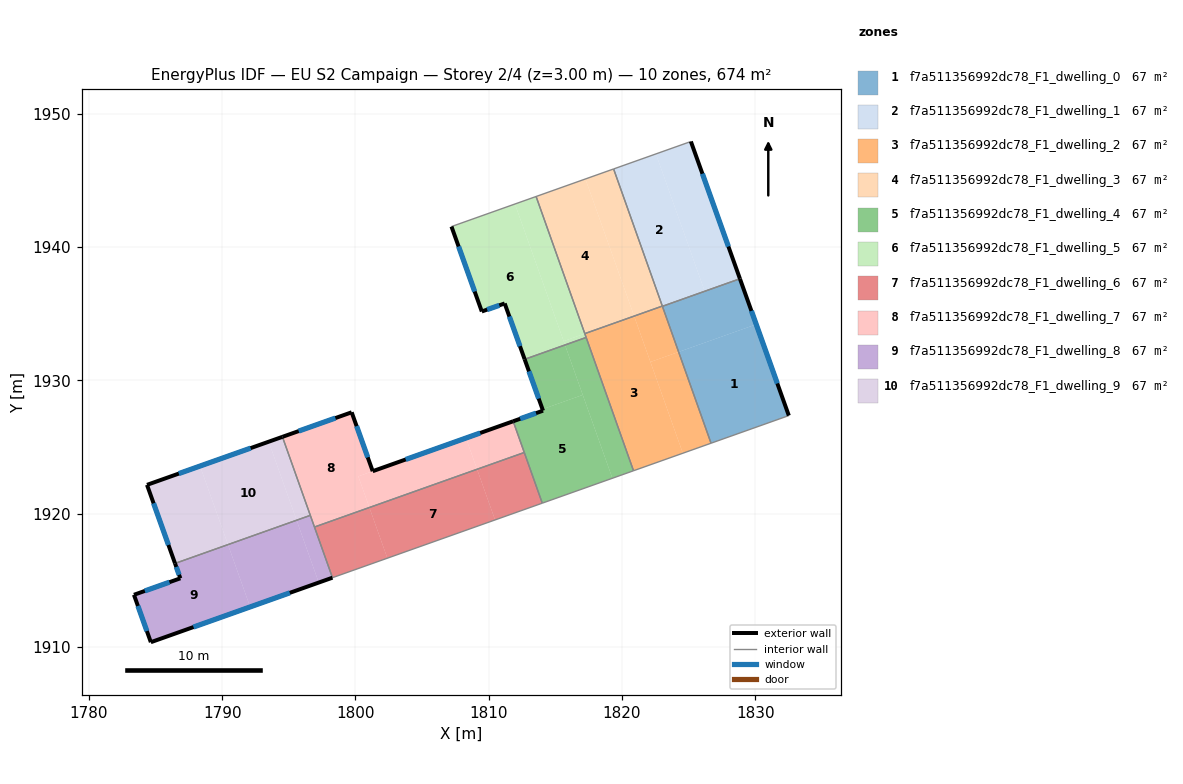
=== STOREY PLAN SPEC (per zone: floor XY polygon, exterior-wall plan segments, windows/doors) ===
zone 1: f7a511356992dc78_F1_dwelling_0  (67.4 m²)
  floor: (1830.07, 1934.20) (1832.52, 1927.36) (1826.68, 1925.28) (1824.25, 1932.13)
  floor: (1828.85, 1937.62) (1830.07, 1934.20) (1824.25, 1932.13) (1823.03, 1935.56)
  exterior wall: (1832.52, 1927.36) – (1828.85, 1937.62)  [10.9 m]
    window: (1831.66, 1929.77) – (1829.71, 1935.21)  [9.2 m²]
  interior walls: 3
zone 2: f7a511356992dc78_F1_dwelling_1  (67.4 m²)
  floor: (1822.54, 1946.99) (1826.20, 1936.70) (1823.03, 1935.57) (1819.37, 1945.86)
  floor: (1825.17, 1947.92) (1828.85, 1937.62) (1823.03, 1935.56) (1823.03, 1935.57) (1826.20, 1936.70) (1822.54, 1946.99)
  exterior wall: (1828.85, 1937.62) – (1825.17, 1947.92)  [10.9 m]
    window: (1827.99, 1940.04) – (1826.03, 1945.50)  [9.2 m²]
  interior walls: 4
zone 3: f7a511356992dc78_F1_dwelling_2  (67.4 m²)
  floor: (1820.91, 1934.82) (1824.57, 1924.53) (1820.86, 1923.22) (1817.21, 1933.51)
  floor: (1823.03, 1935.57) (1824.25, 1932.13) (1822.13, 1931.38) (1820.91, 1934.82)
  floor: (1824.25, 1932.13) (1826.68, 1925.28) (1824.57, 1924.53) (1822.13, 1931.38)
  interior walls: 6
zone 4: f7a511356992dc78_F1_dwelling_3  (67.4 m²)
  floor: (1817.26, 1945.11) (1820.91, 1934.82) (1817.21, 1933.51) (1813.55, 1943.80)
  floor: (1819.37, 1945.86) (1823.03, 1935.57) (1820.91, 1934.82) (1817.26, 1945.11)
  interior walls: 4
zone 5: f7a511356992dc78_F1_dwelling_4  (67.4 m²)
  floor: (1817.06, 1928.91) (1819.28, 1922.65) (1814.02, 1920.79) (1811.84, 1926.93) (1814.07, 1927.73) (1814.04, 1927.84)
  floor: (1817.31, 1933.22) (1820.86, 1923.22) (1819.28, 1922.65) (1815.73, 1932.66)
  floor: (1815.73, 1932.66) (1817.06, 1928.91) (1814.04, 1927.84) (1812.70, 1931.58)
  exterior wall: (1814.07, 1927.73) – (1811.84, 1926.93)  [2.4 m]
    window: (1813.55, 1927.54) – (1812.36, 1927.12)  [2.0 m²]
  exterior wall: (1812.70, 1931.58) – (1814.07, 1927.73)  [4.1 m]
    window: (1813.02, 1930.67) – (1813.75, 1928.63)  [3.5 m²]
  interior walls: 5
zone 6: f7a511356992dc78_F1_dwelling_5  (67.4 m²)
  floor: (1811.97, 1943.23) (1815.73, 1932.66) (1812.70, 1931.58) (1811.20, 1935.77) (1809.48, 1935.17) (1807.21, 1941.54)
  floor: (1813.55, 1943.80) (1817.21, 1933.51) (1815.62, 1932.94) (1811.97, 1943.23)
  floor: (1817.21, 1933.51) (1817.31, 1933.22) (1815.73, 1932.66) (1815.62, 1932.94)
  exterior wall: (1811.20, 1935.77) – (1812.70, 1931.58)  [4.5 m]
    window: (1811.55, 1934.79) – (1812.35, 1932.56)  [3.8 m²]
  exterior wall: (1809.48, 1935.17) – (1811.20, 1935.77)  [1.8 m]
    window: (1809.88, 1935.31) – (1810.80, 1935.63)  [1.5 m²]
  exterior wall: (1807.21, 1941.54) – (1809.48, 1935.17)  [6.8 m]
    window: (1807.74, 1940.04) – (1808.95, 1936.66)  [5.7 m²]
  interior walls: 4
zone 7: f7a511356992dc78_F1_dwelling_6  (67.4 m²)
  floor: (1809.13, 1923.33) (1810.48, 1919.53) (1802.40, 1916.66) (1801.05, 1920.46)
  floor: (1801.05, 1920.46) (1802.40, 1916.66) (1798.28, 1915.19) (1796.92, 1919.00)
  floor: (1812.67, 1924.59) (1814.02, 1920.79) (1810.48, 1919.53) (1809.13, 1923.33)
  interior walls: 4
zone 8: f7a511356992dc78_F1_dwelling_7  (67.4 m²)
  floor: (1799.72, 1927.60) (1801.29, 1923.18) (1800.21, 1922.80) (1801.05, 1920.46) (1796.92, 1919.00) (1794.52, 1925.76)
  floor: (1808.29, 1925.67) (1809.13, 1923.33) (1801.05, 1920.46) (1800.21, 1922.80)
  floor: (1811.84, 1926.93) (1812.67, 1924.59) (1809.13, 1923.33) (1808.29, 1925.67)
  exterior wall: (1799.72, 1927.60) – (1794.52, 1925.76)  [5.5 m]
    window: (1798.50, 1927.17) – (1795.74, 1926.19)  [4.7 m²]
  exterior wall: (1801.29, 1923.18) – (1799.72, 1927.60)  [4.7 m]
    window: (1800.92, 1924.22) – (1800.09, 1926.57)  [4.0 m²]
  exterior wall: (1811.84, 1926.93) – (1801.29, 1923.18)  [11.2 m]
    window: (1809.36, 1926.05) – (1803.77, 1924.06)  [9.4 m²]
  interior walls: 4
zone 9: f7a511356992dc78_F1_dwelling_8  (67.4 m²)
  floor: (1790.44, 1917.68) (1792.10, 1913.00) (1784.65, 1910.35) (1783.38, 1913.91) (1786.86, 1915.15) (1786.46, 1916.26)
  floor: (1795.58, 1919.51) (1797.25, 1914.83) (1792.10, 1913.00) (1790.44, 1917.68)
  floor: (1796.61, 1919.87) (1798.28, 1915.19) (1797.25, 1914.83) (1795.58, 1919.51)
  exterior wall: (1784.65, 1910.35) – (1798.28, 1915.19)  [14.5 m]
    window: (1787.85, 1911.49) – (1795.08, 1914.06)  [12.2 m²]
  exterior wall: (1783.38, 1913.91) – (1784.65, 1910.35)  [3.8 m]
    window: (1783.68, 1913.07) – (1784.35, 1911.19)  [3.2 m²]
  exterior wall: (1786.86, 1915.15) – (1783.38, 1913.91)  [3.7 m]
    window: (1786.04, 1914.86) – (1784.20, 1914.20)  [3.1 m²]
  exterior wall: (1786.46, 1916.26) – (1786.86, 1915.15)  [1.2 m]
    window: (1786.56, 1916.00) – (1786.77, 1915.41)  [1.0 m²]
  interior walls: 3
zone 10: f7a511356992dc78_F1_dwelling_9  (67.4 m²)
  floor: (1793.49, 1925.40) (1795.58, 1919.51) (1790.44, 1917.68) (1788.34, 1923.57)
  floor: (1788.34, 1923.57) (1790.44, 1917.68) (1786.46, 1916.26) (1784.36, 1922.16)
  floor: (1794.52, 1925.76) (1796.61, 1919.87) (1795.58, 1919.51) (1793.49, 1925.40)
  exterior wall: (1784.36, 1922.16) – (1786.46, 1916.26)  [6.3 m]
    window: (1784.85, 1920.77) – (1785.97, 1917.65)  [5.3 m²]
  exterior wall: (1794.52, 1925.76) – (1784.36, 1922.16)  [10.8 m]
    window: (1792.13, 1924.92) – (1786.75, 1923.01)  [9.1 m²]
  interior walls: 2

=== DERIVED (storey summary) ===
Building: EU S2 Campaign
Storey: 2 of 4  (floor level z = 3.00 m)
Storey gross floor area: 674.1 m²
Zones on this storey: 10
  - f7a511356992dc78_F1_dwelling_0: floor 67.4 m²; exterior wall 10.9 m (32.7 m²); 1 window(s) 9.2 m²; WWR 28.1%
  - f7a511356992dc78_F1_dwelling_1: floor 67.4 m²; exterior wall 10.9 m (32.8 m²); 1 window(s) 9.2 m²; WWR 28.1%
  - f7a511356992dc78_F1_dwelling_2: floor 67.4 m²
  - f7a511356992dc78_F1_dwelling_3: floor 67.4 m²
  - f7a511356992dc78_F1_dwelling_4: floor 67.4 m²; exterior wall 6.5 m (19.4 m²); 2 window(s) 5.5 m²; WWR 28.1%
  - f7a511356992dc78_F1_dwelling_5: floor 67.4 m²; exterior wall 13.0 m (39.1 m²); 3 window(s) 11.0 m²; WWR 28.1%
  - f7a511356992dc78_F1_dwelling_6: floor 67.4 m²
  - f7a511356992dc78_F1_dwelling_7: floor 67.4 m²; exterior wall 21.4 m (64.2 m²); 3 window(s) 18.1 m²; WWR 28.1%
  - f7a511356992dc78_F1_dwelling_8: floor 67.4 m²; exterior wall 23.1 m (69.4 m²); 4 window(s) 19.5 m²; WWR 28.1%
  - f7a511356992dc78_F1_dwelling_9: floor 67.4 m²; exterior wall 17.0 m (51.1 m²); 2 window(s) 14.4 m²; WWR 28.1%
Zone adjacency (shared interzone walls):
  - f7a511356992dc78_F1_dwelling_0 ↔ f7a511356992dc78_F1_dwelling_1
  - f7a511356992dc78_F1_dwelling_0 ↔ f7a511356992dc78_F1_dwelling_2
  - f7a511356992dc78_F1_dwelling_1 ↔ f7a511356992dc78_F1_dwelling_2
  - f7a511356992dc78_F1_dwelling_1 ↔ f7a511356992dc78_F1_dwelling_3
  - f7a511356992dc78_F1_dwelling_2 ↔ f7a511356992dc78_F1_dwelling_3
  - f7a511356992dc78_F1_dwelling_2 ↔ f7a511356992dc78_F1_dwelling_4
  - f7a511356992dc78_F1_dwelling_2 ↔ f7a511356992dc78_F1_dwelling_5
  - f7a511356992dc78_F1_dwelling_3 ↔ f7a511356992dc78_F1_dwelling_5
  - f7a511356992dc78_F1_dwelling_4 ↔ f7a511356992dc78_F1_dwelling_5
  - f7a511356992dc78_F1_dwelling_4 ↔ f7a511356992dc78_F1_dwelling_6
  - f7a511356992dc78_F1_dwelling_4 ↔ f7a511356992dc78_F1_dwelling_7
  - f7a511356992dc78_F1_dwelling_6 ↔ f7a511356992dc78_F1_dwelling_7
  - f7a511356992dc78_F1_dwelling_6 ↔ f7a511356992dc78_F1_dwelling_8
  - f7a511356992dc78_F1_dwelling_7 ↔ f7a511356992dc78_F1_dwelling_8
  - f7a511356992dc78_F1_dwelling_7 ↔ f7a511356992dc78_F1_dwelling_9
  - f7a511356992dc78_F1_dwelling_8 ↔ f7a511356992dc78_F1_dwelling_9